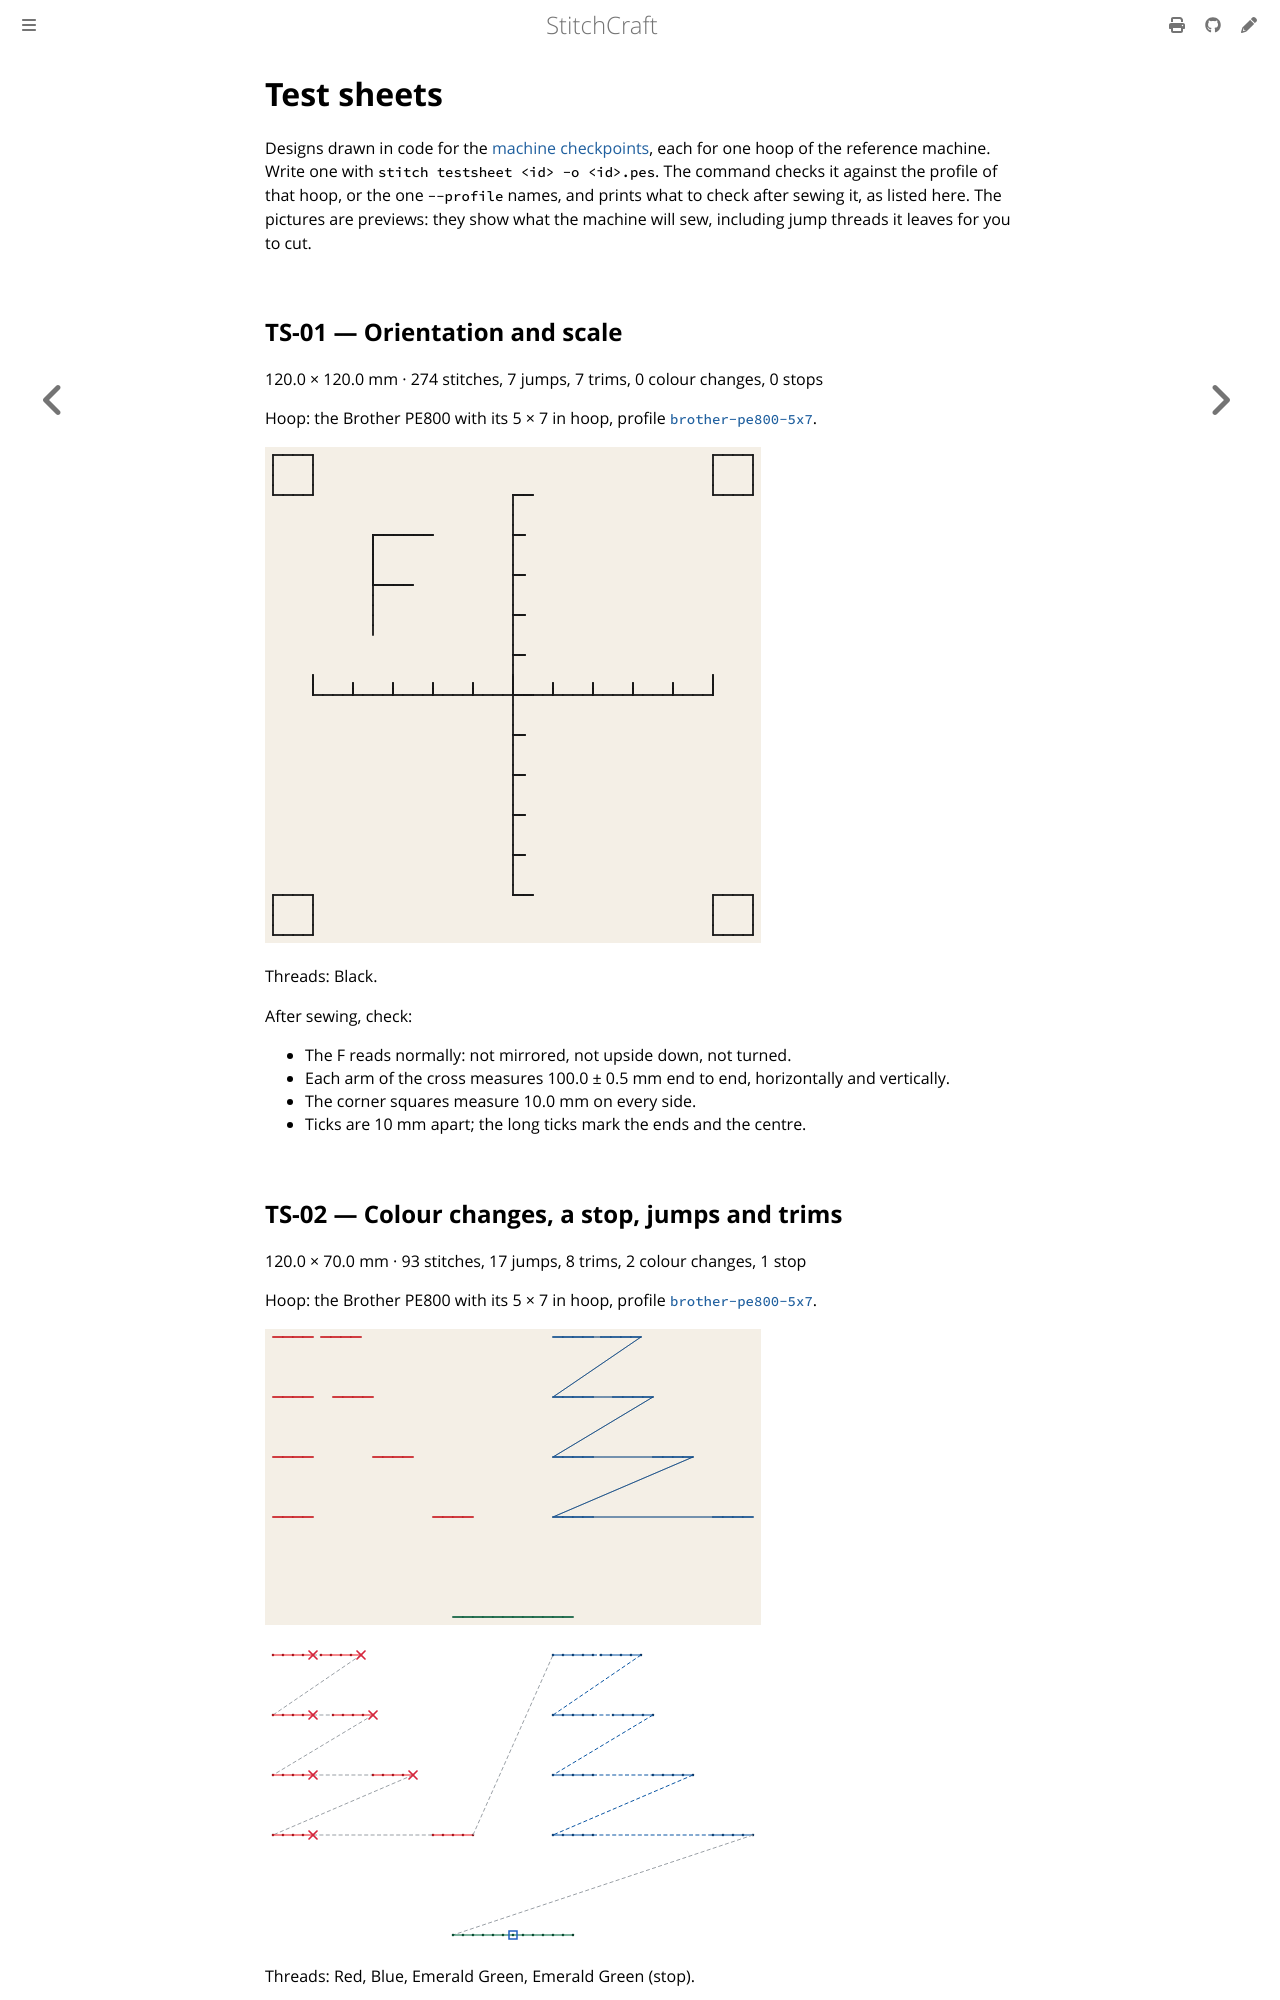

repository: KaboomFox/inkcraft · page: dev/user/reference/test-sheets.html · generator: mdbook

<!-- Generated by `cargo xtask docs` from `stitchcraft-engine/src/testsheets/` and the `stitch` shots in `docs/shots.toml`. Edit the source, not this page. -->

# Test sheets

Designs drawn in code for the [machine checkpoints](../../plan/machine-testing.md), each for one hoop of the reference machine. Write one with `stitch testsheet <id> -o <id>.pes`. The command checks it against the profile of that hoop, or the one `--profile` names, and prints what to check after sewing it, as listed here. The pictures are previews: they show what the machine will sew, including jump threads it leaves for you to cut.

## TS-01 — Orientation and scale

120.0 × 120.0 mm · 274 stitches, 7 jumps, 7 trims, 0 colour changes, 0 stops

Hoop: the Brother PE800 with its 5 × 7 in hoop, profile [`brother-pe800-5x7`](profiles.md#brother-pe800-5x7).

![TS-01 as it will sew, in black: a cross with arms 100 mm long and a tick every 10 mm, an upright F in the top-left quarter, and a 10 mm square in each corner.](../../images/generated/testsheet-ts-01.png)

Threads: Black.

After sewing, check:

- The F reads normally: not mirrored, not upside down, not turned.
- Each arm of the cross measures 100.0 ± 0.5 mm end to end, horizontally and vertically.
- The corner squares measure 10.0 mm on every side.
- Ticks are 10 mm apart; the long ticks mark the ends and the centre.
